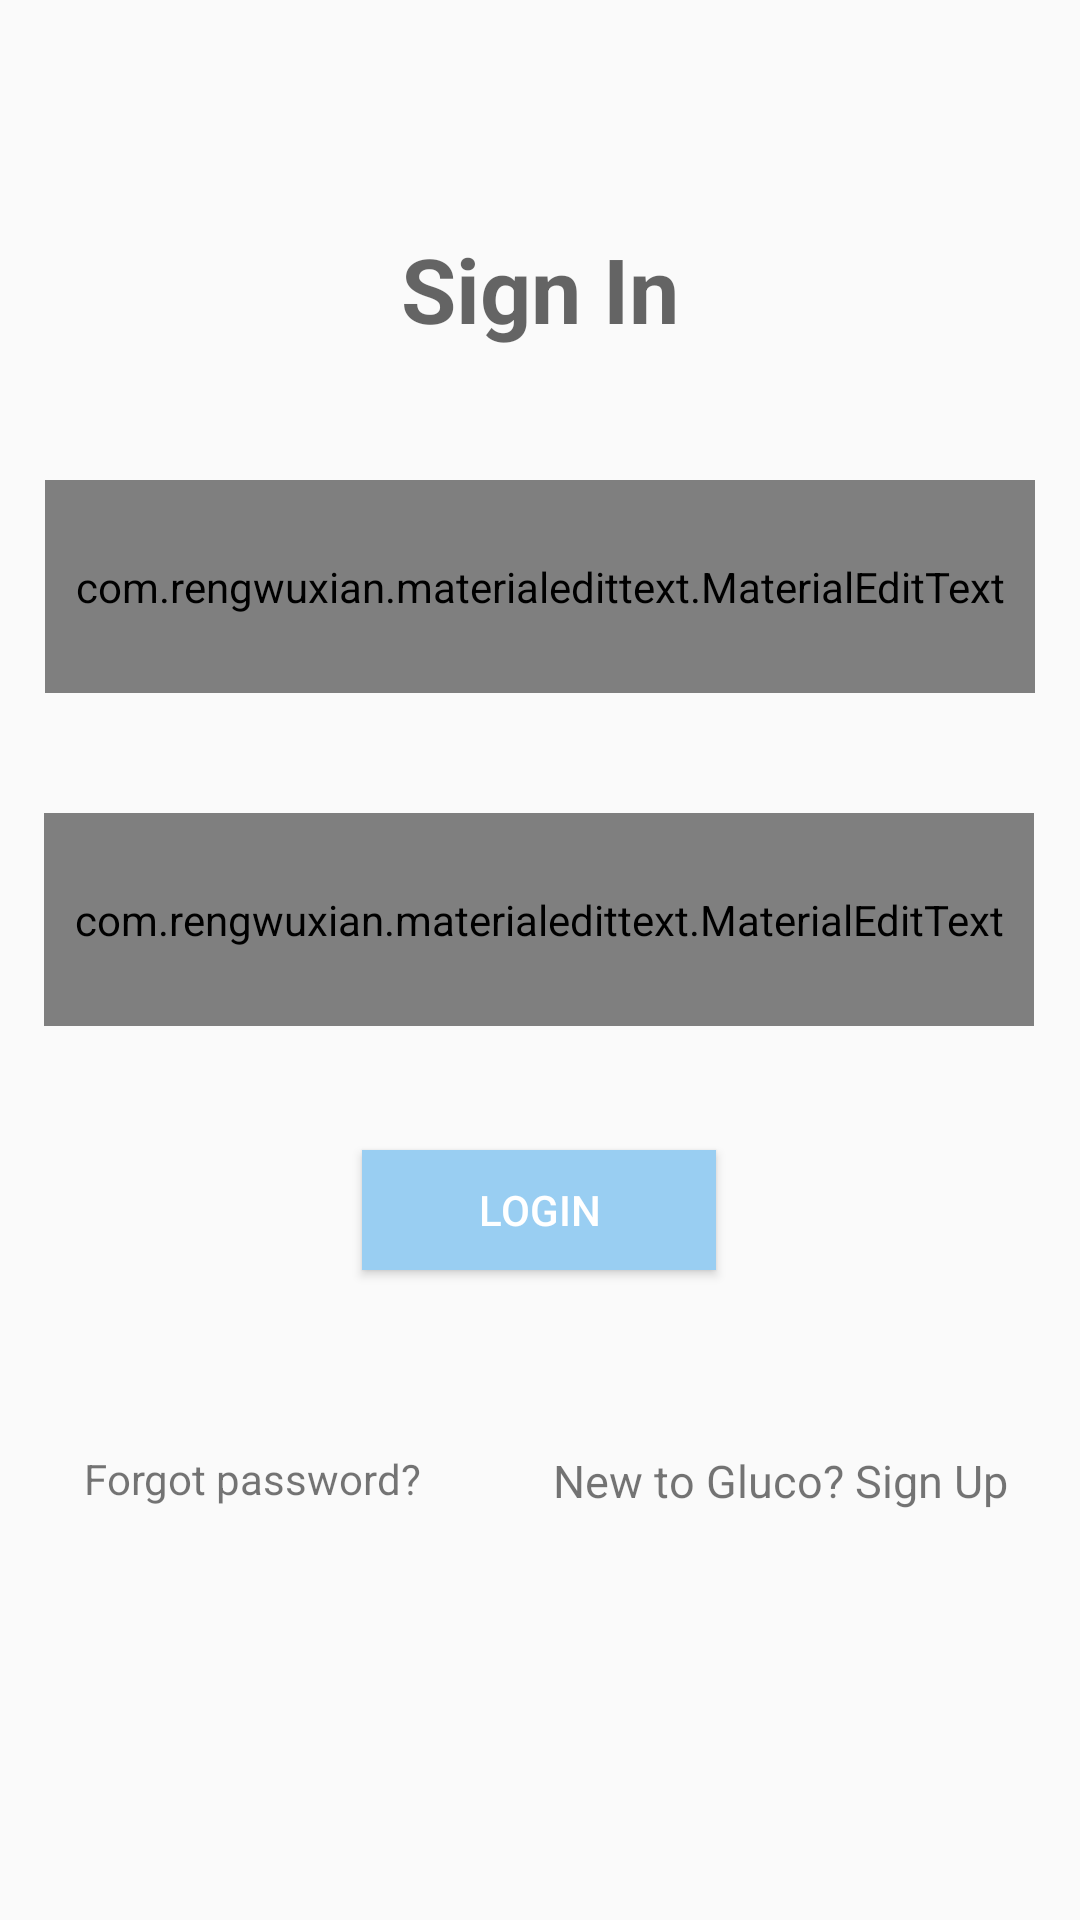

The Android layout XML behind this screen, and the referenced resources:
<!-- AndroidManifest.xml: application theme AppTheme -->
<!-- res/layout/activity_login.xml -->
<?xml version="1.0" encoding="utf-8"?>
<android.support.constraint.ConstraintLayout xmlns:android="http://schemas.android.com/apk/res/android"
    xmlns:app="http://schemas.android.com/apk/res-auto"
    xmlns:tools="http://schemas.android.com/tools"
    android:id="@+id/Constraintlayout"
    android:layout_width="match_parent"
    android:layout_height="match_parent">

    <com.rengwuxian.materialedittext.MaterialEditText
        android:id="@+id/uPass"
        android:layout_width="330dp"
        android:layout_height="71dp"
        android:layout_marginTop="40dp"
        android:ems="10"
        android:hint="Password"
        android:inputType="textPassword"
        android:textAppearance="@android:style/TextAppearance.Material.Body1"
        android:textStyle="bold"
        app:layout_constraintEnd_toEndOf="parent"
        app:layout_constraintHorizontal_bias="0.492"
        app:layout_constraintLeft_toLeftOf="parent"
        app:layout_constraintRight_toRightOf="parent"
        app:layout_constraintStart_toStartOf="parent"
        app:layout_constraintTop_toBottomOf="@+id/uEmail"
        app:met_floatingLabel="highlight"
        tools:targetApi="lollipop" />

    <com.rengwuxian.materialedittext.MaterialEditText
        android:id="@+id/uEmail"
        android:layout_width="330dp"
        android:layout_height="71dp"
        android:layout_marginEnd="8dp"
        android:layout_marginStart="8dp"
        android:layout_marginTop="160dp"
        android:ems="10"
        android:hint="Email Address"
        android:inputType="textEmailAddress"
        android:textAppearance="@android:style/TextAppearance.Material.Body1"
        android:textStyle="bold"
        app:layout_constraintEnd_toEndOf="parent"
        app:layout_constraintStart_toStartOf="parent"
        app:layout_constraintTop_toTopOf="parent"
        app:met_floatingLabel="highlight"
        tools:targetApi="lollipop" />

    <Button
        android:id="@+id/uSignin"
        style="@android:style/Widget.Material.Button.Colored"
        android:layout_width="118dp"
        android:layout_height="40dp"
        android:layout_marginBottom="8dp"
        android:layout_marginEnd="8dp"
        android:layout_marginStart="8dp"
        android:layout_marginTop="16dp"
        android:background="@color/colorPrimaryDark"
        android:text="Login"
        android:textAppearance="@android:style/TextAppearance.Material.Widget.Button.Colored"
        app:layout_constraintBottom_toBottomOf="parent"
        app:layout_constraintEnd_toEndOf="parent"
        app:layout_constraintHorizontal_bias="0.498"
        app:layout_constraintStart_toStartOf="parent"
        app:layout_constraintTop_toBottomOf="@+id/uPass"
        app:layout_constraintVertical_bias="0.108"
        tools:targetApi="n" />

    <TextView
        android:id="@+id/Signuptext"
        android:layout_width="wrap_content"
        android:layout_height="wrap_content"
        android:layout_marginTop="76dp"
        android:text="Sign In"
        android:textAllCaps="false"
        android:textAppearance="@android:style/TextAppearance.Material.Medium"
        android:textSize="30sp"
        android:textStyle="bold"
        app:layout_constraintEnd_toEndOf="parent"
        app:layout_constraintLeft_toLeftOf="parent"
        app:layout_constraintRight_toRightOf="parent"
        app:layout_constraintStart_toStartOf="parent"
        app:layout_constraintTop_toTopOf="parent"
        tools:targetApi="lollipop" />

    <TextView
        android:id="@+id/uSignup"
        android:layout_width="wrap_content"
        android:layout_height="22dp"
        android:layout_marginRight="24dp"
        android:layout_marginTop="60dp"
        android:text="New to Gluco? Sign Up"
        android:textSize="15sp"
        app:layout_constraintRight_toRightOf="parent"
        app:layout_constraintTop_toBottomOf="@+id/uSignin" />

    <TextView
        android:id="@+id/forgopass"
        android:layout_width="wrap_content"
        android:layout_height="wrap_content"
        android:layout_marginStart="28dp"
        android:layout_marginTop="60dp"
        android:text="Forgot password?"
        app:layout_constraintLeft_toLeftOf="parent"
        app:layout_constraintStart_toStartOf="parent"
        app:layout_constraintTop_toBottomOf="@+id/uSignin" />

</android.support.constraint.ConstraintLayout>
<!-- resources referenced by this layout -->
<resources>
  <color name="colorPrimaryDark">#99cef2</color>
  <style name="AppTheme" parent="Theme.AppCompat.Light.NoActionBar">
          
          <item name="colorPrimary">@color/colorPrimary</item>
          <item name="colorPrimaryDark">@color/colorPrimaryDark</item>
          <item name="colorAccent">@color/colorAccent</item>
      </style>
  <color name="colorPrimary">#314de3</color>
  <color name="colorAccent">#ff4081</color>
</resources>
